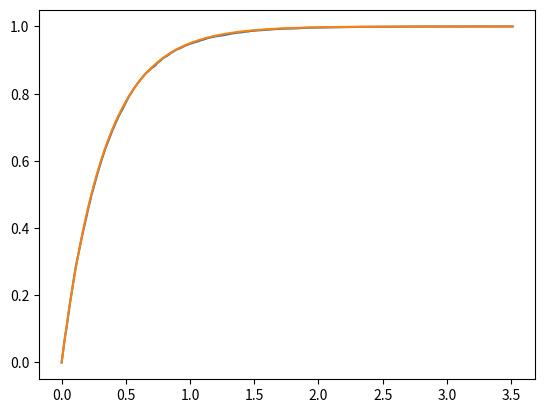

Here is the Python script that generated this plot:
import numpy as np
import matplotlib.pyplot as plt
from scipy.stats import expon


def escape_experiment(rate_a, rate_b, rate_c, rate_d, escape):
    assert np.minimum(rate_a, rate_b) > 0
    assert escape > 0

    while True:
        t = np.zeros(shape=1)
        y = np.zeros(shape=1)
        state = np.zeros(shape=1, dtype='int')
        if rate_c == 0:
            assert rate_d == 0
            while y[-1] < 1:
                if state[-1] == 0:
                    total_rate = rate_b + escape
                    dt = np.random.exponential(scale=1. / total_rate)
                    r = np.random.rand(1)
                    if r < rate_b / total_rate:
                        t = np.append(t, t[-1] + dt)
                        y = np.append(y, y[-1] + dt)
                        state = np.append(state, 1)
                    else:
                        break
                elif state[-1] == 1:
                    dt = np.random.exponential(scale=1. / rate_a)
                    t = np.append(t, t[-1] + dt)
                    y = np.append(y, y[-1])
                    state = np.append(state, 0)
                else:
                    raise ValueError('State must be 0 or 1')
        else:
            assert rate_d > 0
            while y[-1] < 1:
                if state[-1] == 0:
                    dt = np.random.exponential(scale=1 / (rate_b + rate_d))
                    t = np.append(t, t[-1] + dt)
                    y = np.append(y, y[-1] + dt)
                    r = np.random.rand(1)
                    if r < rate_b / (rate_b + rate_d):
                        state = np.append(state, 1)
                    else:
                        state = np.append(state, 2)
                elif state[-1] == 1:
                    dt = np.random.exponential(scale=1 / (rate_a + rate_d))
                    t = np.append(t, t[-1] + dt)
                    y = np.append(y, y[-1])
                    r = np.random.rand(1)
                    if r < rate_a / (rate_a + rate_d):
                        state = np.append(state, 0)
                    else:
                        state = np.append(state, 3)
                elif state[-1] == 2:
                    dt = np.random.exponential(scale=1 / (rate_b + rate_c))
                    t = np.append(t, t[-1] + dt)
                    y = np.append(y, y[-1])
                    r = np.random.rand(1)
                    if r < rate_c / (rate_b + rate_c):
                        state = np.append(state, 0)
                    else:
                        state = np.append(state, 3)
                elif state[-1] == 3:
                    dt = np.random.exponential(scale=1 / (rate_a + rate_c))
                    t = np.append(t, t[-1] + dt)
                    y = np.append(y, y[-1])
                    r = np.random.rand(1)
                    if r < rate_a / (rate_a + rate_c):
                        state = np.append(state, 2)
                    else:
                        state = np.append(state, 1)
                else:
                    raise ValueError('State must be one of 0, 1, 2, or 3')
        if not filter:
            break
        if y.shape[0] > 1:  # Filter out plts that don't bind
            break

    return y, t, state


def simple_experiment(rate_b, escape, num_expts):
    dt1 = np.random.exponential(1. / rate_b, size=num_expts)
    dt2 = np.random.exponential(1. / escape, size=num_expts)
    return dt1[dt1 < dt2]


if __name__ == '__main__':
    num_expts = 2**14
    # expts = [escape_experiment(1., 2., 0, 0, 10.) for _ in range(num_expts)]
    # steps = list()
    # for ex in expts:
    #     t = ex[1]
    #     steps.extend(t[1:] - t[:-1])
    # x_cdf = np.append([0], np.sort(steps))
    # y_cdf = np.linspace(0, 1, num=len(steps)+1)
    # xplot = np.linspace(0, x_cdf[-1], num=512)
    # yplot = expon.cdf(xplot, scale=0.5)
    # plt.plot(x_cdf, y_cdf)
    # plt.plot(xplot, yplot)
    # plt.show()

    dt = simple_experiment(2., 1., num_expts)
    x_cdf = np.append([0], np.sort(dt))
    y_cdf = np.linspace(0, 1, num=len(dt)+1)
    xplot = np.linspace(0, x_cdf[-1], num=512)
    yplot = expon.cdf(xplot, scale=1./3.)
    plt.plot(x_cdf, y_cdf)
    plt.plot(xplot, yplot)
    plt.show()
